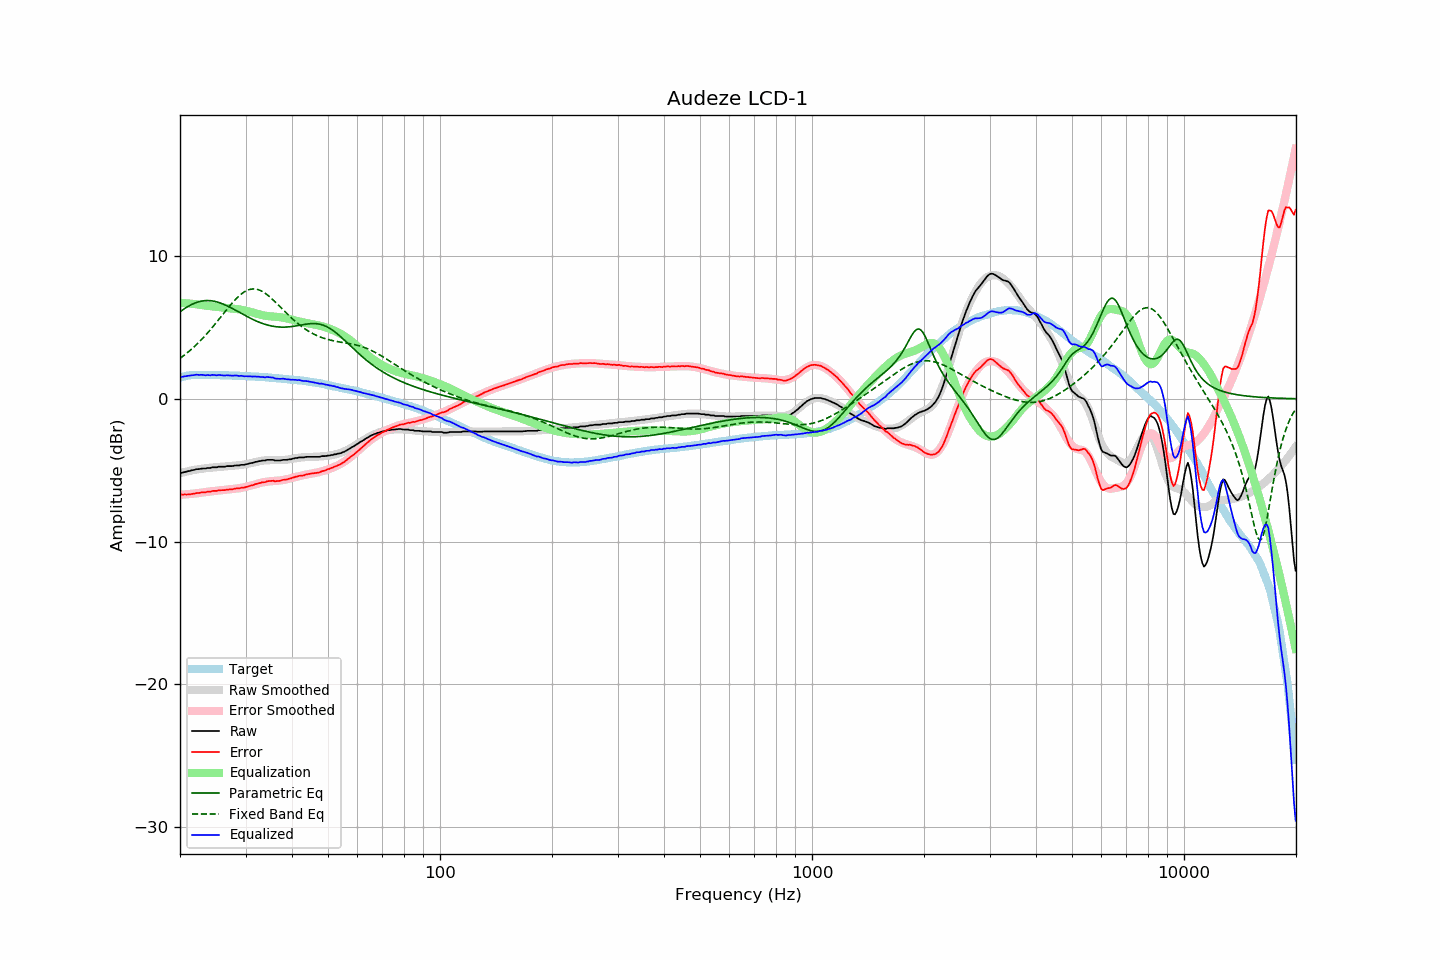

The file beside this chart, header and first rows:
frequency, raw, error, smoothed, error_smoothed, equalization, parametric_eq, fixed_band_eq, equalized_raw, equalized_smoothed, target
20.00, -5.21, -6.71, -5.21, -6.73, 6.73, 6.10, 2.83, 1.51, 1.51, 1.49
20.20, -5.18, -6.71, -5.18, -6.72, 6.72, 6.18, 2.91, 1.53, 1.53, 1.52
20.40, -5.15, -6.71, -5.15, -6.71, 6.71, 6.26, 3.00, 1.55, 1.56, 1.55
20.61, -5.13, -6.70, -5.12, -6.70, 6.70, 6.33, 3.08, 1.57, 1.58, 1.57
20.81, -5.10, -6.71, -5.10, -6.69, 6.69, 6.40, 3.17, 1.59, 1.59, 1.60
21.02, -5.06, -6.70, -5.07, -6.68, 6.68, 6.47, 3.27, 1.62, 1.61, 1.63
21.23, -5.05, -6.70, -5.05, -6.67, 6.67, 6.53, 3.36, 1.61, 1.62, 1.64
21.44, -5.01, -6.67, -5.02, -6.66, 6.66, 6.59, 3.46, 1.64, 1.64, 1.65
21.66, -4.99, -6.66, -5.00, -6.65, 6.65, 6.65, 3.56, 1.65, 1.65, 1.66
21.87, -4.97, -6.64, -4.98, -6.63, 6.63, 6.69, 3.66, 1.66, 1.66, 1.66
22.09, -4.93, -6.61, -4.96, -6.62, 6.62, 6.74, 3.77, 1.69, 1.67, 1.67
22.31, -4.92, -6.60, -4.94, -6.61, 6.61, 6.78, 3.88, 1.68, 1.67, 1.67
22.54, -4.92, -6.60, -4.92, -6.59, 6.59, 6.81, 3.99, 1.67, 1.67, 1.67
22.76, -4.89, -6.57, -4.90, -6.58, 6.58, 6.83, 4.11, 1.68, 1.67, 1.67
22.99, -4.88, -6.55, -4.89, -6.56, 6.56, 6.86, 4.22, 1.68, 1.67, 1.66
23.22, -4.88, -6.55, -4.87, -6.54, 6.54, 6.87, 4.34, 1.66, 1.67, 1.66
23.45, -4.88, -6.55, -4.86, -6.53, 6.53, 6.88, 4.47, 1.64, 1.67, 1.66
23.69, -4.85, -6.51, -4.85, -6.51, 6.51, 6.88, 4.59, 1.67, 1.66, 1.66
23.92, -4.84, -6.51, -4.84, -6.50, 6.50, 6.88, 4.72, 1.66, 1.66, 1.66
24.16, -4.84, -6.51, -4.83, -6.49, 6.49, 6.87, 4.85, 1.64, 1.66, 1.66
24.40, -4.79, -6.46, -4.82, -6.47, 6.47, 6.86, 4.98, 1.68, 1.66, 1.66
24.65, -4.79, -6.45, -4.80, -6.46, 6.46, 6.84, 5.12, 1.67, 1.66, 1.65
24.89, -4.79, -6.45, -4.79, -6.45, 6.45, 6.81, 5.26, 1.65, 1.65, 1.65
25.14, -4.79, -6.45, -4.78, -6.44, 6.44, 6.78, 5.40, 1.64, 1.65, 1.65
25.39, -4.75, -6.41, -4.77, -6.43, 6.43, 6.75, 5.54, 1.67, 1.65, 1.65
25.65, -4.75, -6.41, -4.76, -6.41, 6.41, 6.71, 5.68, 1.66, 1.65, 1.65
25.91, -4.75, -6.40, -4.75, -6.40, 6.40, 6.67, 5.82, 1.65, 1.65, 1.64
26.16, -4.75, -6.40, -4.75, -6.39, 6.39, 6.63, 5.96, 1.64, 1.64, 1.64
26.43, -4.75, -6.40, -4.74, -6.38, 6.38, 6.58, 6.10, 1.62, 1.64, 1.64
26.69, -4.71, -6.36, -4.73, -6.37, 6.37, 6.53, 6.24, 1.65, 1.64, 1.64
26.96, -4.71, -6.36, -4.72, -6.36, 6.36, 6.47, 6.38, 1.64, 1.64, 1.64
27.23, -4.71, -6.35, -4.71, -6.35, 6.35, 6.42, 6.52, 1.63, 1.63, 1.63
27.50, -4.71, -6.35, -4.71, -6.34, 6.34, 6.36, 6.65, 1.62, 1.63, 1.63
27.77, -4.70, -6.33, -4.70, -6.32, 6.32, 6.30, 6.78, 1.62, 1.63, 1.62
28.05, -4.67, -6.30, -4.69, -6.31, 6.31, 6.24, 6.90, 1.63, 1.62, 1.62
28.33, -4.66, -6.28, -4.68, -6.30, 6.30, 6.18, 7.02, 1.63, 1.62, 1.61
28.62, -4.66, -6.28, -4.67, -6.28, 6.28, 6.11, 7.13, 1.61, 1.61, 1.61
28.90, -4.66, -6.28, -4.65, -6.26, 6.26, 6.05, 7.23, 1.60, 1.61, 1.61
29.19, -4.62, -6.23, -4.64, -6.24, 6.24, 5.99, 7.33, 1.62, 1.60, 1.60
29.48, -4.62, -6.23, -4.62, -6.22, 6.22, 5.93, 7.41, 1.59, 1.60, 1.60
29.78, -4.62, -6.22, -4.60, -6.19, 6.19, 5.87, 7.49, 1.57, 1.59, 1.59
30.08, -4.59, -6.18, -4.58, -6.17, 6.17, 5.80, 7.55, 1.58, 1.59, 1.59
30.38, -4.56, -6.15, -4.55, -6.14, 6.14, 5.74, 7.61, 1.57, 1.58, 1.58
30.68, -4.53, -6.12, -4.53, -6.11, 6.11, 5.69, 7.65, 1.58, 1.58, 1.58
30.99, -4.50, -6.08, -4.51, -6.08, 6.08, 5.63, 7.68, 1.58, 1.57, 1.57
31.30, -4.49, -6.06, -4.48, -6.05, 6.05, 5.57, 7.69, 1.55, 1.57, 1.56
31.61, -4.45, -6.02, -4.46, -6.02, 6.02, 5.52, 7.69, 1.56, 1.56, 1.56
31.93, -4.42, -5.97, -4.43, -5.98, 5.98, 5.47, 7.68, 1.57, 1.55, 1.55
32.24, -4.40, -5.95, -4.40, -5.95, 5.95, 5.42, 7.66, 1.54, 1.55, 1.54
32.57, -4.37, -5.91, -4.38, -5.92, 5.92, 5.37, 7.63, 1.55, 1.54, 1.54
32.89, -4.36, -5.90, -4.35, -5.89, 5.89, 5.33, 7.58, 1.52, 1.53, 1.53
33.22, -4.32, -5.85, -4.34, -5.86, 5.86, 5.29, 7.53, 1.54, 1.53, 1.52
33.55, -4.32, -5.85, -4.32, -5.84, 5.84, 5.25, 7.46, 1.51, 1.52, 1.52
33.89, -4.32, -5.84, -4.31, -5.82, 5.82, 5.21, 7.39, 1.50, 1.51, 1.51
34.23, -4.27, -5.78, -4.31, -5.81, 5.81, 5.18, 7.31, 1.53, 1.50, 1.50
34.57, -4.27, -5.77, -4.30, -5.79, 5.79, 5.15, 7.22, 1.52, 1.49, 1.49
34.92, -4.27, -5.76, -4.30, -5.78, 5.78, 5.12, 7.12, 1.50, 1.48, 1.48
35.27, -4.27, -5.75, -4.30, -5.77, 5.77, 5.10, 7.02, 1.50, 1.47, 1.47
35.62, -4.27, -5.74, -4.30, -5.76, 5.76, 5.08, 6.92, 1.49, 1.46, 1.46
35.97, -4.32, -5.78, -4.30, -5.75, 5.75, 5.06, 6.81, 1.43, 1.45, 1.45
... 635 more rows
